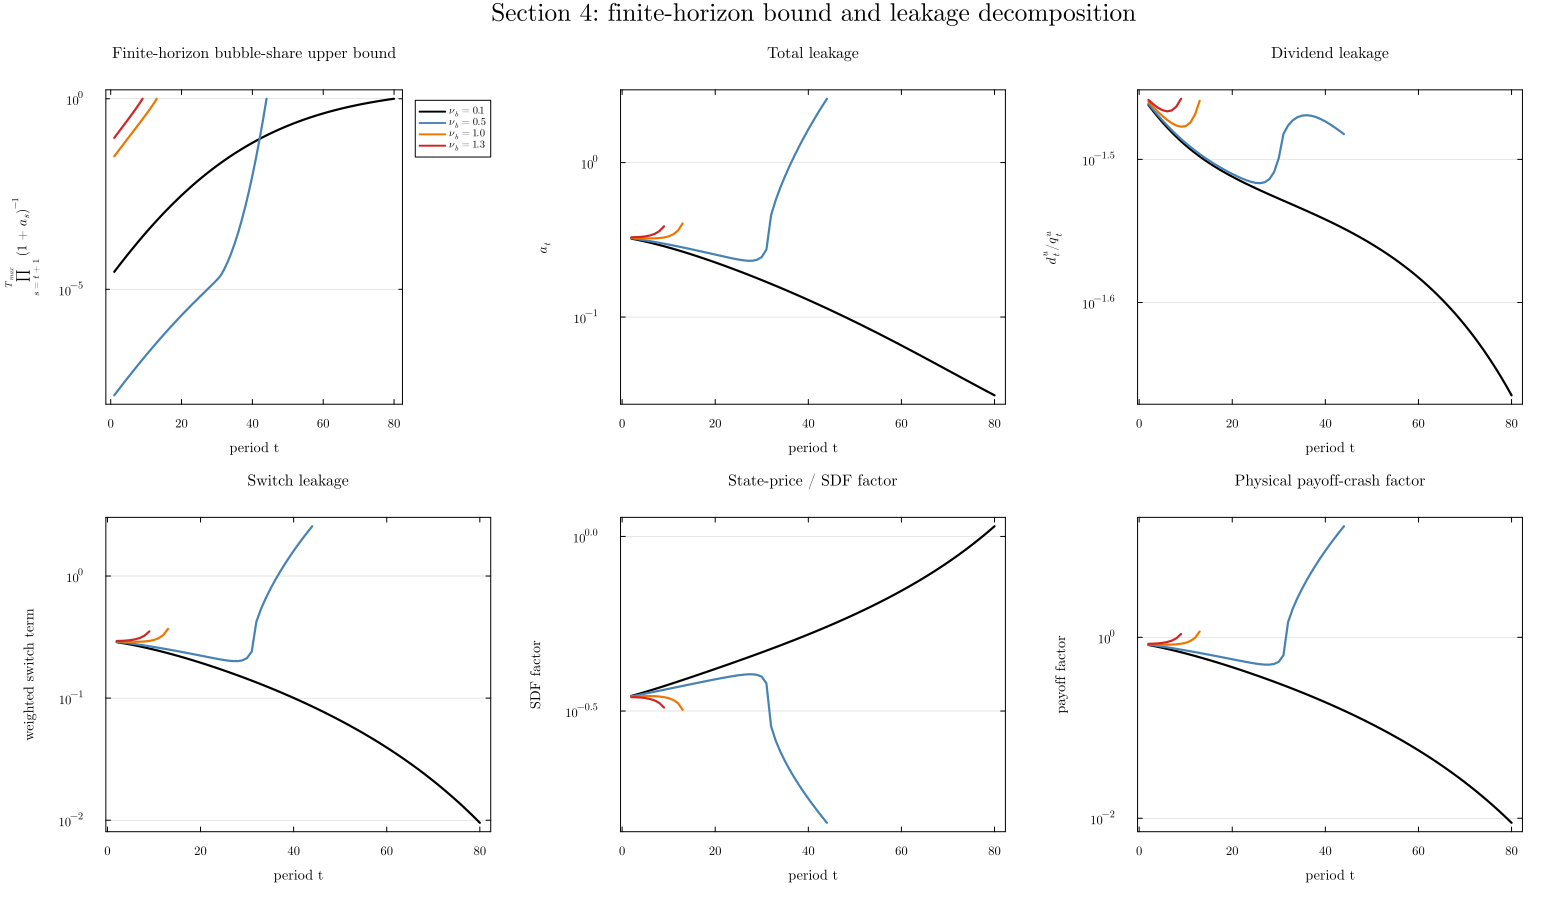

The file beside this chart, header and first rows:
nu_b, t, bubble_share_upper, log10_bubble_share_upper, a_t, dividend_leakage, switch_leakage, state_price_SDF_factor, physical_payoff_crash_factor
0.1, 1, 2.8771490645997687e-5, -4.541, 0.0, 0.0, 0.0, NaN, NaN
0.1, 2, 3.802763223141469e-5, -4.42, 0.3217, 0.03452, 0.2872, 0.3493, 0.8221
0.1, 3, 5.0098923072873015e-5, -4.3, 0.3174, 0.03418, 0.2833, 0.3523, 0.8039
0.1, 4, 6.577418440565624e-5, -4.182, 0.3129, 0.03387, 0.279, 0.3554, 0.785
0.1, 5, 8.603971330119825e-5, -4.065, 0.3081, 0.03357, 0.2745, 0.3587, 0.7654
0.1, 6, 0.0001121, -3.95, 0.3031, 0.03329, 0.2698, 0.362, 0.7454
0.1, 7, 0.0001455, -3.837, 0.298, 0.03303, 0.265, 0.3655, 0.725
0.1, 8, 0.0001881, -3.726, 0.2927, 0.03279, 0.2599, 0.369, 0.7044
0.1, 9, 0.0002422, -3.616, 0.2874, 0.03256, 0.2548, 0.3726, 0.6837
0.1, 10, 0.0003105, -3.508, 0.2819, 0.03234, 0.2495, 0.3764, 0.663
0.1, 11, 0.0003963, -3.402, 0.2763, 0.03214, 0.2442, 0.3802, 0.6424
0.1, 12, 0.0005036, -3.298, 0.2708, 0.03195, 0.2388, 0.384, 0.6219
0.1, 13, 0.0006371, -3.196, 0.2651, 0.03177, 0.2334, 0.388, 0.6015
0.1, 14, 0.0008024, -3.096, 0.2595, 0.0316, 0.2279, 0.392, 0.5814
0.1, 15, 0.001006, -2.997, 0.2538, 0.03144, 0.2224, 0.396, 0.5616
0.1, 16, 0.001256, -2.901, 0.2482, 0.03129, 0.2169, 0.4002, 0.542
0.1, 17, 0.00156, -2.807, 0.2425, 0.03115, 0.2114, 0.4044, 0.5228
0.1, 18, 0.00193, -2.714, 0.2369, 0.03101, 0.2059, 0.4086, 0.5039
0.1, 19, 0.002377, -2.624, 0.2313, 0.03088, 0.2005, 0.413, 0.4854
0.1, 20, 0.002913, -2.536, 0.2258, 0.03076, 0.195, 0.4173, 0.4673
0.1, 21, 0.003555, -2.449, 0.2203, 0.03063, 0.1896, 0.4218, 0.4496
0.1, 22, 0.004319, -2.365, 0.2148, 0.03052, 0.1843, 0.4264, 0.4323
0.1, 23, 0.005223, -2.282, 0.2094, 0.03041, 0.179, 0.431, 0.4154
0.1, 24, 0.006289, -2.201, 0.2041, 0.0303, 0.1738, 0.4356, 0.3989
0.1, 25, 0.007539, -2.123, 0.1988, 0.03019, 0.1686, 0.4404, 0.3829
0.1, 26, 0.008999, -2.046, 0.1936, 0.03009, 0.1635, 0.4453, 0.3672
0.1, 27, 0.01069, -1.971, 0.1885, 0.02998, 0.1585, 0.4502, 0.352
0.1, 28, 0.01266, -1.898, 0.1834, 0.02988, 0.1535, 0.4552, 0.3372
0.1, 29, 0.01491, -1.826, 0.1784, 0.02978, 0.1486, 0.4603, 0.3229
0.1, 30, 0.0175, -1.757, 0.1735, 0.02969, 0.1438, 0.4655, 0.3089
0.1, 31, 0.02045, -1.689, 0.1687, 0.02959, 0.1391, 0.4708, 0.2954
0.1, 32, 0.02381, -1.623, 0.1639, 0.02949, 0.1344, 0.4763, 0.2823
0.1, 33, 0.0276, -1.559, 0.1593, 0.0294, 0.1299, 0.4818, 0.2696
0.1, 34, 0.03187, -1.497, 0.1547, 0.0293, 0.1254, 0.4874, 0.2573
0.1, 35, 0.03665, -1.436, 0.1502, 0.0292, 0.121, 0.4932, 0.2454
0.1, 36, 0.042, -1.377, 0.1458, 0.02911, 0.1167, 0.4991, 0.2338
0.1, 37, 0.04794, -1.319, 0.1415, 0.02901, 0.1125, 0.5051, 0.2227
0.1, 38, 0.05452, -1.263, 0.1373, 0.02891, 0.1083, 0.5113, 0.2119
0.1, 39, 0.06178, -1.209, 0.1331, 0.02881, 0.1043, 0.5176, 0.2015
0.1, 40, 0.06975, -1.156, 0.1291, 0.02871, 0.1003, 0.524, 0.1915
0.1, 41, 0.07848, -1.105, 0.1251, 0.02861, 0.09648, 0.5306, 0.1818
0.1, 42, 0.08799, -1.056, 0.1212, 0.0285, 0.0927, 0.5374, 0.1725
0.1, 43, 0.09832, -1.007, 0.1174, 0.0284, 0.08901, 0.5443, 0.1635
0.1, 44, 0.1095, -0.9606, 0.1137, 0.02829, 0.08541, 0.5515, 0.1549
0.1, 45, 0.1216, -0.9152, 0.1101, 0.02818, 0.08189, 0.5588, 0.1466
0.1, 46, 0.1345, -0.8713, 0.1065, 0.02807, 0.07846, 0.5663, 0.1386
0.1, 47, 0.1484, -0.8287, 0.1031, 0.02795, 0.07512, 0.574, 0.1309
0.1, 48, 0.1632, -0.7874, 0.0997, 0.02783, 0.07187, 0.5819, 0.1235
0.1, 49, 0.1789, -0.7474, 0.09641, 0.02771, 0.0687, 0.5901, 0.1164
0.1, 50, 0.1956, -0.7087, 0.0932, 0.02759, 0.06562, 0.5985, 0.1096
0.1, 51, 0.2132, -0.6713, 0.09008, 0.02746, 0.06262, 0.6071, 0.1031
0.1, 52, 0.2317, -0.635, 0.08704, 0.02733, 0.05971, 0.616, 0.09692
0.1, 53, 0.2512, -0.6, 0.08408, 0.0272, 0.05688, 0.6252, 0.09097
0.1, 54, 0.2716, -0.5661, 0.08119, 0.02706, 0.05413, 0.6347, 0.08529
0.1, 55, 0.2929, -0.5333, 0.07839, 0.02692, 0.05147, 0.6445, 0.07986
0.1, 56, 0.3151, -0.5016, 0.07566, 0.02677, 0.04889, 0.6546, 0.07468
0.1, 57, 0.3381, -0.471, 0.07302, 0.02662, 0.04639, 0.6651, 0.06975
0.1, 58, 0.3619, -0.4414, 0.07044, 0.02647, 0.04397, 0.6759, 0.06506
0.1, 59, 0.3865, -0.4129, 0.06795, 0.02631, 0.04164, 0.6871, 0.0606
0.1, 60, 0.4118, -0.3853, 0.06553, 0.02615, 0.03938, 0.6987, 0.05636
... 86 more rows
